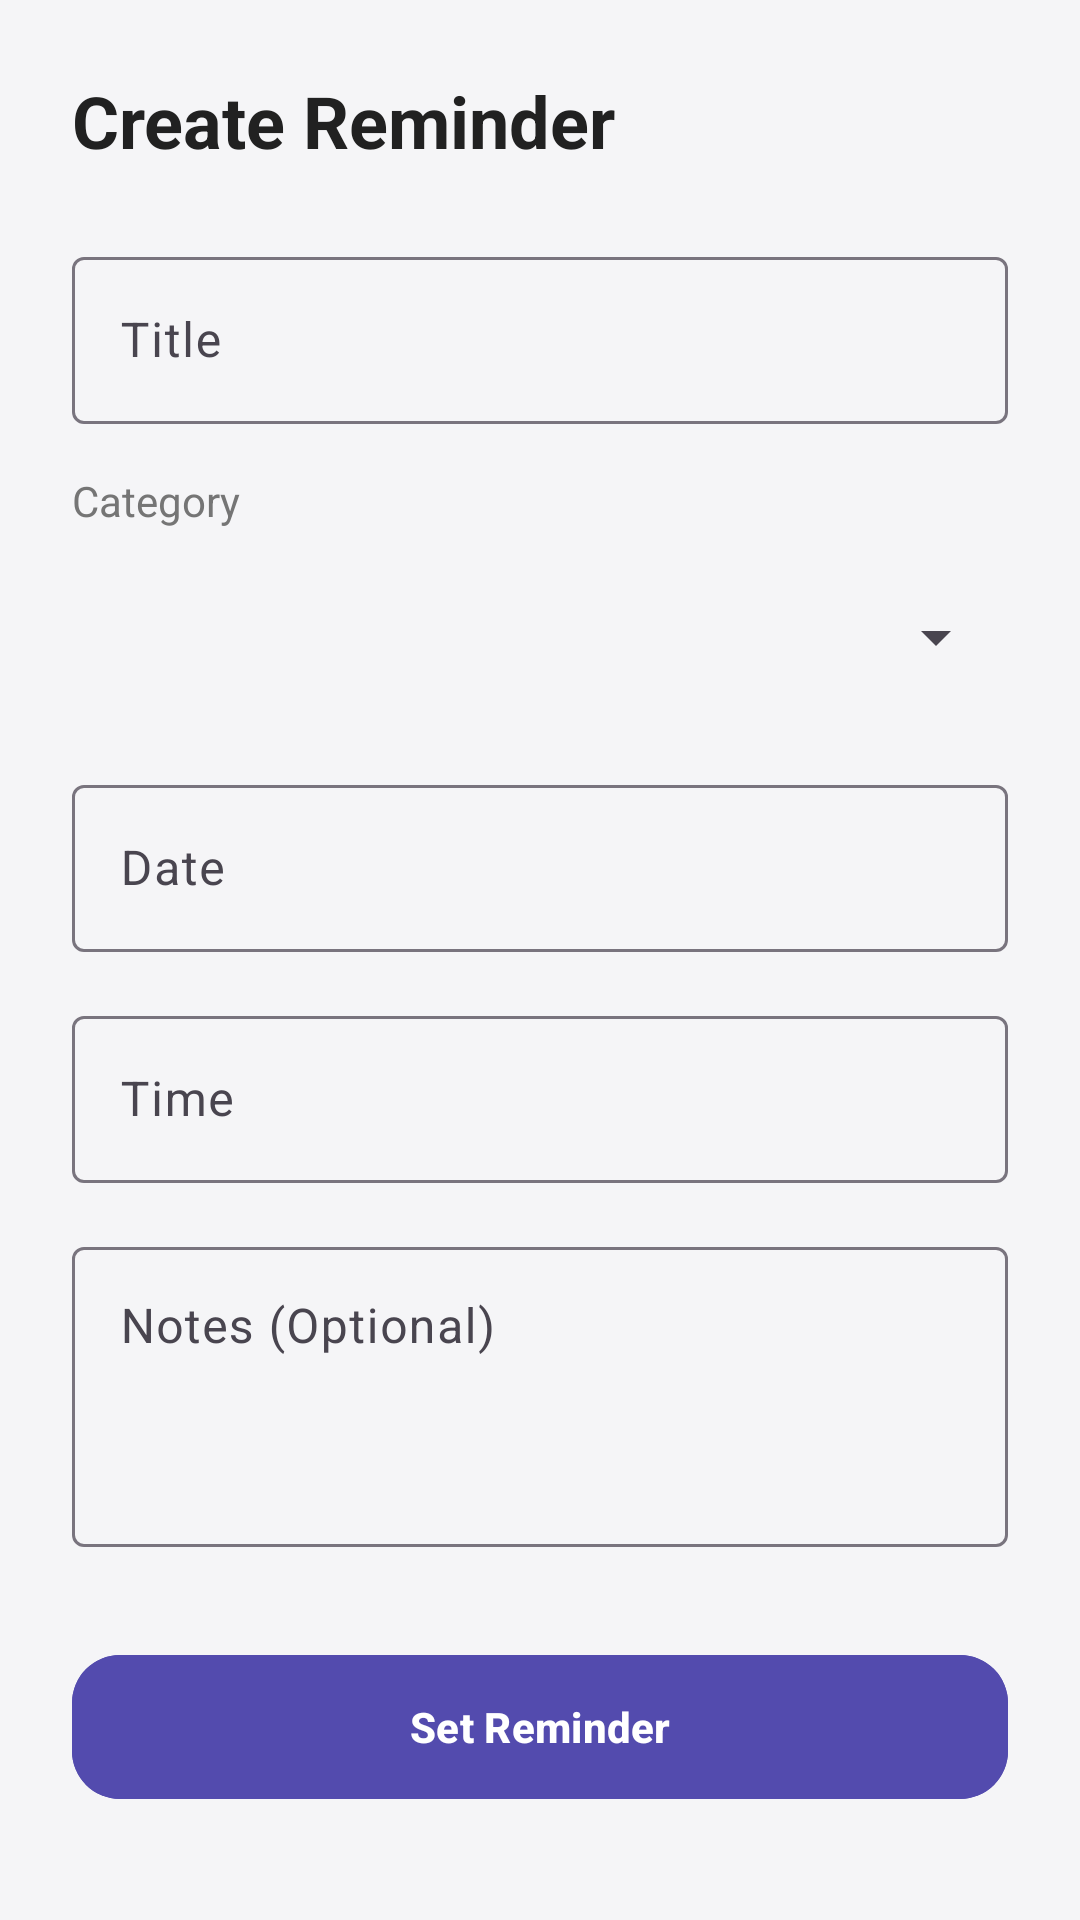

This screen was rendered from an Android layout file. Write that file and the resources it references.
<!-- AndroidManifest.xml: application theme Theme.ReminderApp -->
<!-- res/layout/fragment_add_reminder.xml -->
<?xml version="1.0" encoding="utf-8"?>
<androidx.core.widget.NestedScrollView xmlns:android="http://schemas.android.com/apk/res/android"
    xmlns:app="http://schemas.android.com/apk/res-auto"
    android:layout_width="match_parent"
    android:layout_height="match_parent"
    android:background="@color/app_background">

    <LinearLayout
        android:layout_width="match_parent"
        android:layout_height="wrap_content"
        android:orientation="vertical"
        android:padding="24dp">

        <TextView
            android:layout_width="wrap_content"
            android:layout_height="wrap_content"
            android:text="Create Reminder"
            android:textColor="@color/main_text"
            android:textSize="24sp"
            android:textStyle="bold"
            android:layout_marginBottom="24dp"/>

        <com.google.android.material.textfield.TextInputLayout
            style="@style/Widget.Material3.TextInputLayout.OutlinedBox"
            android:layout_width="match_parent"
            android:layout_height="wrap_content"
            android:hint="Title"
            android:layout_marginBottom="16dp">
            <com.google.android.material.textfield.TextInputEditText
                android:id="@+id/etTitle"
                android:layout_width="match_parent"
                android:layout_height="wrap_content"
                android:textColor="@color/main_text"/>
        </com.google.android.material.textfield.TextInputLayout>

        <TextView
            android:layout_width="wrap_content"
            android:layout_height="wrap_content"
            android:text="Category"
            android:textColor="@color/secondary_text"
            android:layout_marginBottom="8dp"/>
        <Spinner
            android:id="@+id/spType"
            android:layout_width="match_parent"
            android:layout_height="56dp"
            android:layout_marginBottom="16dp"/>

        <LinearLayout
            android:id="@+id/callFields"
            android:layout_width="match_parent"
            android:layout_height="wrap_content"
            android:orientation="vertical"
            android:visibility="gone">

            <com.google.android.material.textfield.TextInputLayout
                style="@style/Widget.Material3.TextInputLayout.OutlinedBox"
                android:layout_width="match_parent"
                android:layout_height="wrap_content"
                android:hint="Contact Name"
                android:layout_marginBottom="16dp">
                <com.google.android.material.textfield.TextInputEditText
                    android:id="@+id/etContactName"
                    android:layout_width="match_parent"
                    android:layout_height="wrap_content"
                    android:textColor="@color/main_text"/>
            </com.google.android.material.textfield.TextInputLayout>

            <com.google.android.material.textfield.TextInputLayout
                style="@style/Widget.Material3.TextInputLayout.OutlinedBox"
                android:layout_width="match_parent"
                android:layout_height="wrap_content"
                android:hint="Phone Number"
                android:layout_marginBottom="16dp">
                <com.google.android.material.textfield.TextInputEditText
                    android:id="@+id/etPhoneNumber"
                    android:layout_width="match_parent"
                    android:layout_height="wrap_content"
                    android:inputType="phone"
                    android:textColor="@color/main_text"/>
            </com.google.android.material.textfield.TextInputLayout>
        </LinearLayout>

        <com.google.android.material.textfield.TextInputLayout
            style="@style/Widget.Material3.TextInputLayout.OutlinedBox"
            android:layout_width="match_parent"
            android:layout_height="wrap_content"
            android:hint="Date"
            android:layout_marginBottom="16dp">
            <com.google.android.material.textfield.TextInputEditText
                android:id="@+id/etDate"
                android:layout_width="match_parent"
                android:layout_height="wrap_content"
                android:focusable="false"
                android:clickable="true"
                android:textColor="@color/main_text"/>
        </com.google.android.material.textfield.TextInputLayout>

        <com.google.android.material.textfield.TextInputLayout
            style="@style/Widget.Material3.TextInputLayout.OutlinedBox"
            android:layout_width="match_parent"
            android:layout_height="wrap_content"
            android:hint="Time"
            android:layout_marginBottom="16dp">
            <com.google.android.material.textfield.TextInputEditText
                android:id="@+id/etTime"
                android:layout_width="match_parent"
                android:layout_height="wrap_content"
                android:focusable="false"
                android:clickable="true"
                android:textColor="@color/main_text"/>
        </com.google.android.material.textfield.TextInputLayout>

        <com.google.android.material.textfield.TextInputLayout
            style="@style/Widget.Material3.TextInputLayout.OutlinedBox"
            android:layout_width="match_parent"
            android:layout_height="wrap_content"
            android:hint="Notes (Optional)"
            android:layout_marginBottom="32dp">
            <com.google.android.material.textfield.TextInputEditText
                android:id="@+id/etNotes"
                android:layout_width="match_parent"
                android:layout_height="100dp"
                android:gravity="top"
                android:textColor="@color/main_text"/>
        </com.google.android.material.textfield.TextInputLayout>

        <com.google.android.material.button.MaterialButton
            android:id="@+id/btnSave"
            android:layout_width="match_parent"
            android:layout_height="56dp"
            android:text="Set Reminder"
            app:cornerRadius="16dp"
            android:backgroundTint="@color/luxury_lavender"
            android:textColor="@color/on_lavender"
            android:textStyle="bold"/>

    </LinearLayout>
</androidx.core.widget.NestedScrollView>
<!-- resources referenced by this layout -->
<resources>
  <color name="app_background">#F5F5F7</color>
  <color name="luxury_lavender">@color/primary_light</color>
  <color name="main_text">#212121</color>
  <color name="on_lavender">@color/white</color>
  <color name="secondary_text">#757575</color>
  <style name="Theme.ReminderApp" parent="Base.Theme.ReminderApp" />
  <color name="primary_light">#534BAE</color>
  <color name="white">#FFFFFF</color>
  <style name="Base.Theme.ReminderApp" parent="Theme.Material3.DayNight.NoActionBar">
          
          <item name="colorPrimary">@color/primary</item>
          <item name="colorPrimaryVariant">@color/primary_dark</item>
          <item name="colorOnPrimary">@color/white</item>
  
          
          <item name="colorSecondary">@color/accent</item>
          <item name="colorOnSecondary">@color/black</item>
  
          
          <item name="android:windowBackground">@color/app_background</item>
          <item name="colorSurface">@color/surface</item>
          <item name="colorOnSurface">@color/main_text</item>
  
          
          <item name="android:statusBarColor">@color/primary_dark</item>
      </style>
  <color name="primary">#1A237E</color>
  <color name="primary_dark">#000051</color>
  <color name="accent">#FFAB00</color>
  <color name="black">#000000</color>
  <color name="surface">#FFFFFF</color>
</resources>
